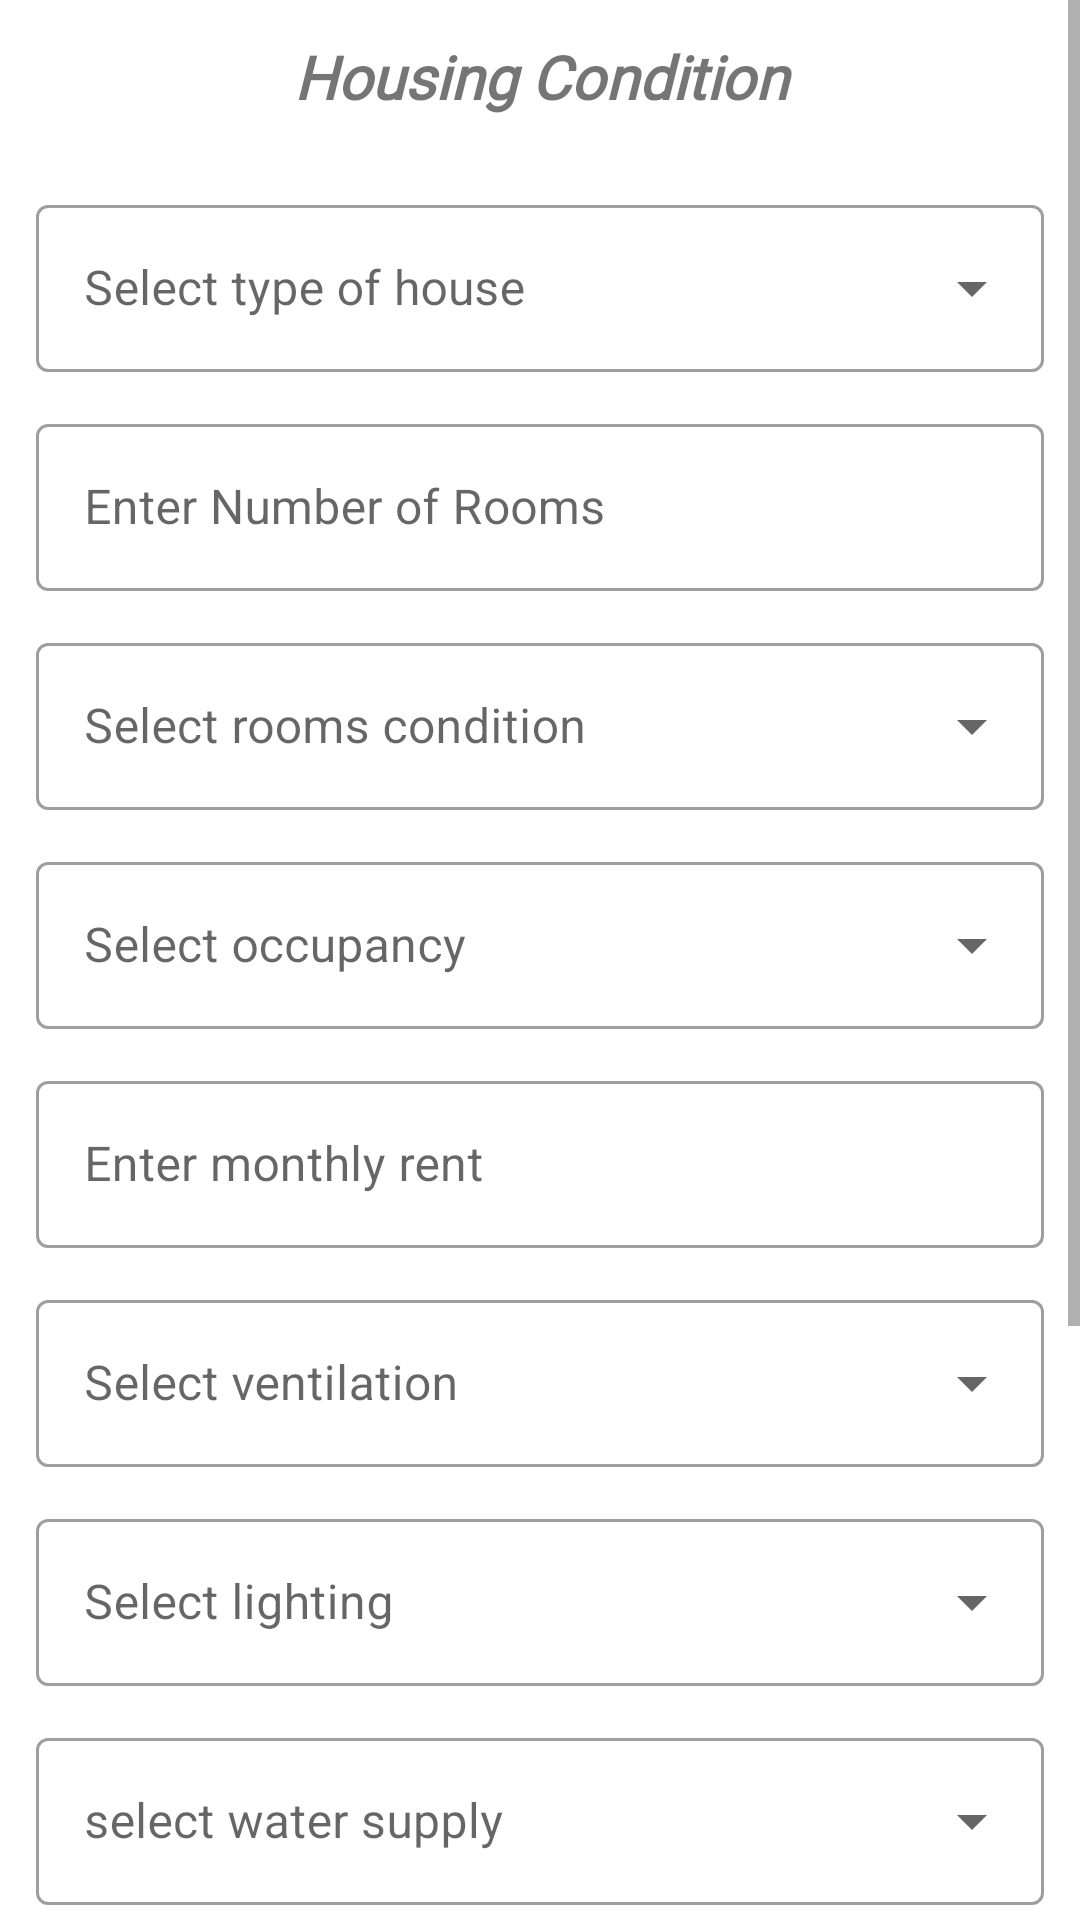

This screen was rendered from an Android layout file. Write that file and the resources it references.
<!-- AndroidManifest.xml: application theme AppTheme -->
<!-- res/layout/second_form.xml -->
<?xml version="1.0" encoding="utf-8"?>
<ScrollView xmlns:android="http://schemas.android.com/apk/res/android"
    android:layout_width="match_parent"
    android:layout_height="match_parent" >
<LinearLayout
    android:orientation="vertical"
    android:layout_width="match_parent"
    android:layout_height="match_parent">

    <TextView
        android:layout_width="match_parent"
        android:layout_height="wrap_content"
        android:layout_margin="12dp"
        android:fontFamily="@font/alfa_slab_one"
        android:gravity="center"
        android:text="Housing Condition"
        android:textSize="20sp"
        android:textStyle="bold|italic"></TextView>
    <com.google.android.material.textfield.TextInputLayout
        style="@style/Widget.MaterialComponents.TextInputLayout.OutlinedBox.ExposedDropdownMenu"
        android:layout_width="match_parent"
        android:layout_height="wrap_content"
        android:layout_marginStart="12dp"
        android:layout_marginTop="12dp"
        android:layout_marginEnd="12dp"
        android:hint="Select type of house">

        
        <androidx.appcompat.widget.AppCompatAutoCompleteTextView
            android:id="@+id/typeofhouse"
            android:layout_width="match_parent"
            android:layout_height="wrap_content"
            android:editable="false"
            />

    </com.google.android.material.textfield.TextInputLayout>
    <com.google.android.material.textfield.TextInputLayout
        style="@style/Widget.MaterialComponents.TextInputLayout.OutlinedBox"
        android:layout_width="match_parent"
        android:layout_height="wrap_content"
        android:layout_marginStart="12dp"
        android:layout_marginTop="12dp"
        android:layout_marginEnd="12dp"
        android:hint="Enter Number of Rooms">

        
        <com.google.android.material.textfield.TextInputEditText
            android:id="@+id/numberofrooms"

            android:layout_width="match_parent"
            android:layout_height="wrap_content" />

    </com.google.android.material.textfield.TextInputLayout>
    <com.google.android.material.textfield.TextInputLayout
        style="@style/Widget.MaterialComponents.TextInputLayout.OutlinedBox.ExposedDropdownMenu"
        android:layout_width="match_parent"
        android:layout_height="wrap_content"
        android:layout_marginStart="12dp"
        android:layout_marginTop="12dp"
        android:layout_marginEnd="12dp"
        android:hint="Select rooms condition">

        
        <androidx.appcompat.widget.AppCompatAutoCompleteTextView
            android:id="@+id/rooms"
            android:layout_width="match_parent"
            android:layout_height="wrap_content"
            android:editable="false"
            />

    </com.google.android.material.textfield.TextInputLayout>
    <com.google.android.material.textfield.TextInputLayout
        style="@style/Widget.MaterialComponents.TextInputLayout.OutlinedBox.ExposedDropdownMenu"
        android:layout_width="match_parent"
        android:layout_height="wrap_content"
        android:layout_marginStart="12dp"
        android:layout_marginTop="12dp"
        android:layout_marginEnd="12dp"
        android:hint="Select occupancy">

        
        <androidx.appcompat.widget.AppCompatAutoCompleteTextView
            android:id="@+id/occupancy"
            android:layout_width="match_parent"
            android:layout_height="wrap_content"
            android:editable="false"
            />

    </com.google.android.material.textfield.TextInputLayout>
    <com.google.android.material.textfield.TextInputLayout
        style="@style/Widget.MaterialComponents.TextInputLayout.OutlinedBox"
        android:layout_width="match_parent"
        android:layout_height="wrap_content"
        android:layout_marginStart="12dp"
        android:layout_marginTop="12dp"
        android:layout_marginEnd="12dp"
        android:hint="Enter monthly rent">

        
        <com.google.android.material.textfield.TextInputEditText
            android:id="@+id/monthlyrent"

            android:layout_width="match_parent"
            android:layout_height="wrap_content" />

    </com.google.android.material.textfield.TextInputLayout>
    <com.google.android.material.textfield.TextInputLayout
        style="@style/Widget.MaterialComponents.TextInputLayout.OutlinedBox.ExposedDropdownMenu"
        android:layout_width="match_parent"
        android:layout_height="wrap_content"
        android:layout_marginStart="12dp"
        android:layout_marginTop="12dp"
        android:layout_marginEnd="12dp"
        android:hint="Select ventilation">

        
        <androidx.appcompat.widget.AppCompatAutoCompleteTextView
            android:id="@+id/ventilation"
            android:layout_width="match_parent"
            android:layout_height="wrap_content"
            android:editable="false"
            />

    </com.google.android.material.textfield.TextInputLayout>
    <com.google.android.material.textfield.TextInputLayout
        style="@style/Widget.MaterialComponents.TextInputLayout.OutlinedBox.ExposedDropdownMenu"
        android:layout_width="match_parent"
        android:layout_height="wrap_content"
        android:layout_marginStart="12dp"
        android:layout_marginTop="12dp"
        android:layout_marginEnd="12dp"
        android:hint="Select lighting">

        
        <androidx.appcompat.widget.AppCompatAutoCompleteTextView
            android:id="@+id/lighting"
            android:layout_width="match_parent"
            android:layout_height="wrap_content"
            android:editable="false"
            />

    </com.google.android.material.textfield.TextInputLayout>
    <com.google.android.material.textfield.TextInputLayout
        style="@style/Widget.MaterialComponents.TextInputLayout.OutlinedBox.ExposedDropdownMenu"
        android:layout_width="match_parent"
        android:layout_height="wrap_content"
        android:layout_marginStart="12dp"
        android:layout_marginTop="12dp"
        android:layout_marginEnd="12dp"
        android:hint="select water supply">

        
        <androidx.appcompat.widget.AppCompatAutoCompleteTextView
            android:id="@+id/watersupply"
            android:layout_width="match_parent"
            android:layout_height="wrap_content"
            android:editable="false"
            />

    </com.google.android.material.textfield.TextInputLayout>
    <com.google.android.material.textfield.TextInputLayout
        style="@style/Widget.MaterialComponents.TextInputLayout.OutlinedBox"
        android:layout_width="match_parent"
        android:layout_height="wrap_content"
        android:layout_marginStart="12dp"
        android:layout_marginTop="12dp"
        android:layout_marginEnd="12dp"
        android:hint="Enter type of water supply">

        
        <com.google.android.material.textfield.TextInputEditText
            android:id="@+id/watersupplytype"

            android:layout_width="match_parent"
            android:layout_height="wrap_content" />

    </com.google.android.material.textfield.TextInputLayout>

    <com.google.android.material.textfield.TextInputLayout
        style="@style/Widget.MaterialComponents.TextInputLayout.OutlinedBox.ExposedDropdownMenu"
        android:layout_width="match_parent"
        android:layout_height="wrap_content"
        android:layout_marginStart="12dp"
        android:layout_marginTop="12dp"
        android:layout_marginEnd="12dp"
        android:hint="Select type of kitchen">

        
        <androidx.appcompat.widget.AppCompatAutoCompleteTextView
            android:id="@+id/kitchen"
            android:layout_width="match_parent"
            android:layout_height="wrap_content"
            android:editable="false"
            />

    </com.google.android.material.textfield.TextInputLayout>
    <com.google.android.material.textfield.TextInputLayout
        style="@style/Widget.MaterialComponents.TextInputLayout.OutlinedBox.ExposedDropdownMenu"
        android:layout_width="match_parent"
        android:layout_height="wrap_content"
        android:layout_marginStart="12dp"
        android:layout_marginTop="12dp"
        android:layout_marginEnd="12dp"
        android:hint="Select drainage category">

        
        <androidx.appcompat.widget.AppCompatAutoCompleteTextView
            android:id="@+id/drainage"
            android:layout_width="match_parent"
            android:layout_height="wrap_content"
            android:editable="false"
            />

    </com.google.android.material.textfield.TextInputLayout>
    <com.google.android.material.textfield.TextInputLayout
        style="@style/Widget.MaterialComponents.TextInputLayout.OutlinedBox.ExposedDropdownMenu"
        android:layout_width="match_parent"
        android:layout_height="wrap_content"
        android:layout_marginStart="12dp"
        android:layout_marginTop="12dp"
        android:layout_marginEnd="12dp"
        android:hint="select lavatory type">

        
        <androidx.appcompat.widget.AppCompatAutoCompleteTextView
            android:id="@+id/lavatory"
            android:layout_width="match_parent"
            android:layout_height="wrap_content"
            android:editable="false"
            />

    </com.google.android.material.textfield.TextInputLayout>
    
</LinearLayout>
</ScrollView>
<!-- resources referenced by this layout -->
<resources>
  <style name="AppTheme" parent="Theme.MaterialComponents.Light.NoActionBar">
          
          <item name="colorPrimary">@color/colorAccent</item>
          <item name="colorPrimaryDark">@color/colorPrimaryDark</item>
          <item name="colorAccent">@color/colorPrimary</item>
      </style>
  <color name="colorAccent">#EF3D2D</color>
  <color name="colorPrimaryDark">#00574B</color>
  <color name="colorPrimary">#008577</color>
</resources>
